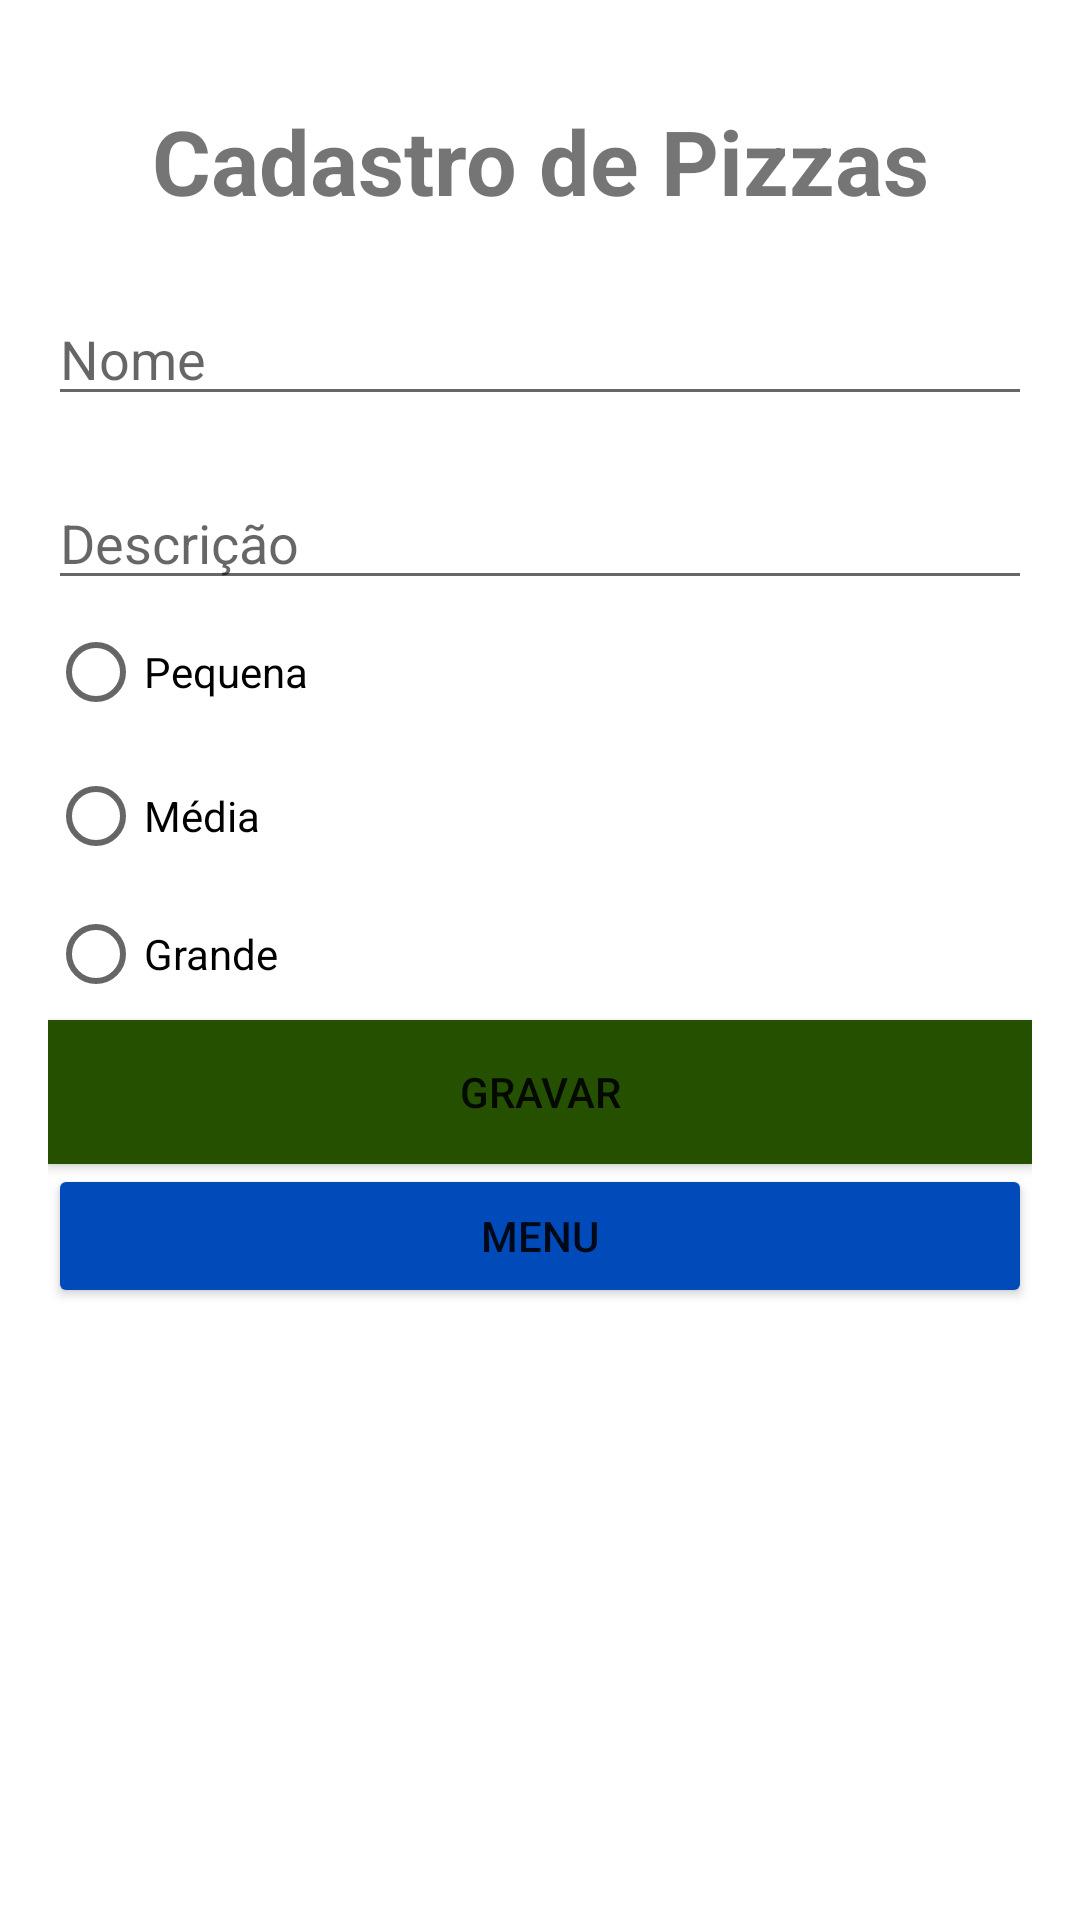

Write the Android layout XML for this screen, with the resource values it uses.
<!-- AndroidManifest.xml: application theme Theme.PizzariaApp -->
<!-- res/layout/activity_main.xml -->
<?xml version="1.0" encoding="utf-8"?>
<LinearLayout xmlns:android="http://schemas.android.com/apk/res/android"
    xmlns:app="http://schemas.android.com/apk/res-auto"
    xmlns:tools="http://schemas.android.com/tools"
    android:layout_width="match_parent"
    android:layout_height="match_parent"
    tools:context=".MainActivity"
    android:paddingLeft="16dp"
    android:paddingRight="16dp"
    android:orientation="vertical" >

    <TextView
        android:id="@+id/textView"
        android:layout_width="match_parent"
        android:layout_height="44dp"
        android:text="Cadastro de Pizzas"
        android:textAlignment="center"
        android:textSize="30sp"
        android:textStyle="bold"
        android:layout_marginTop="100px"/>

    <EditText
        android:id="@+id/edtNome"
        android:layout_marginTop="20dp"
        android:layout_width="match_parent"
        android:layout_height="wrap_content"
        android:hint="Nome" />

    <EditText
        android:id="@+id/edtDesc"
        android:layout_width="match_parent"
        android:layout_height="wrap_content"
        android:layout_marginTop="20dp"
        android:hint="Descrição" />

    <RadioGroup
        android:id="@+id/tamanhos"
        android:layout_width="match_parent"
        android:layout_height="140dp" >

        <RadioButton
            android:id="@+id/radPeq"
            android:layout_width="match_parent"
            android:layout_height="wrap_content"
            android:text="Pequena" />

        <RadioButton
            android:id="@+id/radMed"
            android:layout_width="match_parent"
            android:layout_height="wrap_content"
            android:text="Média" />

        <RadioButton
            android:id="@+id/radGrd"
            android:layout_width="match_parent"
            android:layout_height="wrap_content"
            android:text="Grande" />
    </RadioGroup>

    <Button
        android:id="@+id/gravar"
        android:layout_width="match_parent"
        android:layout_height="wrap_content"
        android:layout_gravity="center"
        android:background="#255000"
        android:backgroundTint="#255000"
        android:text="Gravar"
        app:iconTint="#FFFFFF" />

    <Button
        android:id="@+id/menu"
        android:layout_width="match_parent"
        android:layout_height="wrap_content"
        android:layout_gravity="center"
        android:backgroundTint="#004ABA"
        android:text="Menu" />

</LinearLayout>
<!-- resources referenced by this layout -->
<resources>
  <style name="Theme.PizzariaApp" parent="Theme.MaterialComponents.DayNight.DarkActionBar">
          
          <item name="colorPrimary">@color/purple_500</item>
          <item name="colorPrimaryVariant">@color/purple_700</item>
          <item name="colorOnPrimary">@color/white</item>
          
          <item name="colorSecondary">@color/teal_200</item>
          <item name="colorSecondaryVariant">@color/teal_700</item>
          <item name="colorOnSecondary">@color/black</item>
          
          <item name="android:statusBarColor" tools:targetApi="l">?attr/colorPrimaryVariant</item>
          
      </style>
  <!-- not gathered from this repository: default colours our renderer supplied (Android Studio template values) -->
  <color name="purple_500">#FF6200EE</color>
  <color name="purple_700">#FF3700B3</color>
  <color name="teal_200">#FF03DAC5</color>
  <color name="teal_700">#FF018786</color>
  <color name="black">#FF000000</color>
  <color name="white">#FFFFFFFF</color>
</resources>
